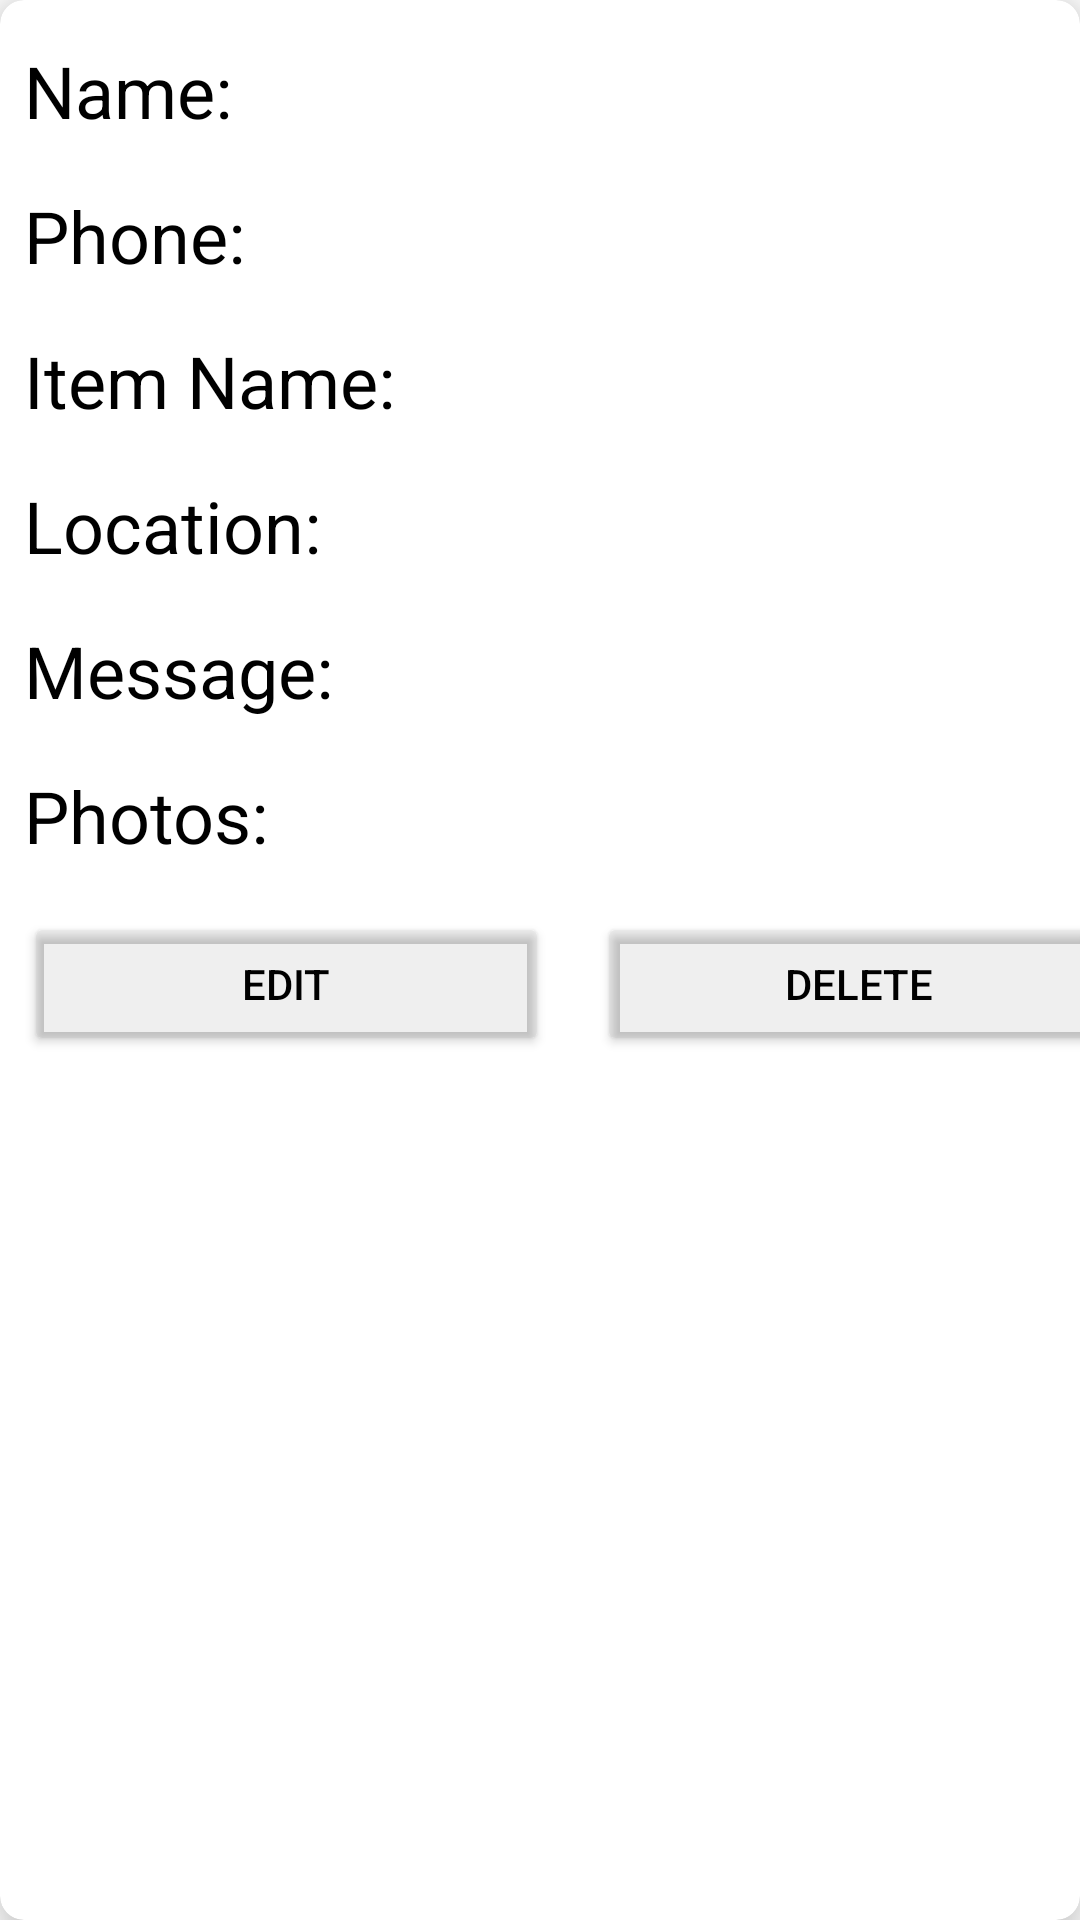

Reconstruct the res/layout file that produces this screen, plus the resources it refers to.
<!-- AndroidManifest.xml: application theme Theme.LostFound -->
<!-- res/layout/cardmyposts.xml -->
<?xml version="1.0" encoding="utf-8"?>
<androidx.cardview.widget.CardView xmlns:app="http://schemas.android.com/apk/res-auto"
    xmlns:tools="http://schemas.android.com/tools"
    android:layout_width="match_parent"
    android:layout_height="wrap_content"
    xmlns:android="http://schemas.android.com/apk/res/android"
    app:cardElevation="10dp"
    app:cardCornerRadius="8dp"
    android:layout_margin="16dp"
    android:id="@+id/CV"
    tools:ignore="MissingDefaultResource">

    <LinearLayout
        android:layout_width="match_parent"
        android:layout_height="wrap_content"
        android:layout_marginVertical="6dp"
        android:orientation="vertical">

        <LinearLayout
            android:layout_width="wrap_content"
            android:layout_height="wrap_content"
            android:orientation="horizontal"
            android:layout_gravity="center_vertical">


            <TextView
                android:id="@+id/name"
                android:layout_width="wrap_content"
                android:layout_height="wrap_content"
                android:layout_margin="8dp"
                android:text="Name: "
                android:textSize="24dp"
                android:textColor="@color/black"
                tools:ignore="MissingConstraints"/>

            <TextView
                android:id="@+id/lname"
                android:layout_width="wrap_content"
                android:layout_height="wrap_content"
                android:layout_margin="8dp"
                android:textSize="24dp"
                android:textColor="@color/black"
                tools:ignore="MissingConstraints"/>
        </LinearLayout>

        <LinearLayout
            android:layout_width="wrap_content"
            android:layout_height="wrap_content"
            android:orientation="horizontal"
            android:layout_gravity="center_vertical">


            <TextView
                android:id="@+id/phone"
                android:layout_width="wrap_content"
                android:layout_height="wrap_content"
                android:layout_margin="8dp"
                android:text="Phone: "
                android:textSize="24dp"
                android:textColor="@color/black"
                tools:ignore="MissingConstraints"/>

            <TextView
                android:id="@+id/lphone"
                android:layout_width="wrap_content"
                android:layout_height="wrap_content"
                android:layout_margin="8dp"
                android:textSize="24dp"
                android:textColor="@color/black"
                tools:ignore="MissingConstraints"/>
        </LinearLayout>

        <LinearLayout
            android:layout_width="wrap_content"
            android:layout_height="wrap_content"
            android:orientation="horizontal"
            android:layout_gravity="center_vertical">


            <TextView
                android:id="@+id/itemname"
                android:layout_width="wrap_content"
                android:layout_height="wrap_content"
                android:layout_margin="8dp"
                android:text="Item Name: "
                android:textSize="24dp"
                android:textColor="@color/black"
                tools:ignore="MissingConstraints"/>

            <TextView
                android:id="@+id/litemname"
                android:layout_width="wrap_content"
                android:layout_height="wrap_content"
                android:layout_margin="8dp"
                android:textSize="24dp"
                android:textColor="@color/black"
                tools:ignore="MissingConstraints"/>
        </LinearLayout>

        <LinearLayout
            android:layout_width="wrap_content"
            android:layout_height="wrap_content"
            android:orientation="horizontal"
            android:layout_gravity="center_vertical">


            <TextView
                android:id="@+id/location"
                android:layout_width="wrap_content"
                android:layout_height="wrap_content"
                android:layout_margin="8dp"
                android:text="Location: "
                android:textSize="24dp"
                android:textColor="@color/black"
                tools:ignore="MissingConstraints"/>

            <TextView
                android:id="@+id/llocation"
                android:layout_width="wrap_content"
                android:layout_height="wrap_content"
                android:layout_margin="8dp"
                android:textSize="24dp"
                android:textColor="@color/black"
                tools:ignore="MissingConstraints"/>
        </LinearLayout>

        <LinearLayout
            android:layout_width="wrap_content"
            android:layout_height="wrap_content"
            android:orientation="horizontal"
            android:layout_gravity="center_vertical">


            <TextView
                android:id="@+id/msg"
                android:layout_width="wrap_content"
                android:layout_height="wrap_content"
                android:layout_margin="8dp"
                android:text="Message: "
                android:textSize="24dp"
                android:textColor="@color/black"
                tools:ignore="MissingConstraints"/>

            <TextView
                android:id="@+id/lmsg"
                android:layout_width="wrap_content"
                android:layout_height="wrap_content"
                android:layout_margin="8dp"
                android:textSize="24dp"
                android:textColor="@color/black"
                tools:ignore="MissingConstraints"/>
        </LinearLayout>


            <LinearLayout
                android:layout_width="wrap_content"
                android:layout_height="wrap_content"
                android:orientation="horizontal"
                android:layout_gravity="center_vertical">

            <TextView
                android:id="@+id/photos"
                android:layout_width="wrap_content"
                android:layout_height="wrap_content"
                android:layout_margin="8dp"
                android:text="Photos: "
                android:textSize="24dp"
                android:textColor="@color/black"
                tools:ignore="MissingConstraints"/>

            <TextView
                android:id="@+id/lphotos"
                android:layout_width="wrap_content"
                android:layout_height="wrap_content"
                android:layout_margin="8dp"
                android:textSize="24dp"
                android:textColor="@color/black"
                tools:ignore="MissingConstraints"/>
        </LinearLayout>

    <LinearLayout
        android:layout_width="wrap_content"
        android:layout_height="wrap_content"
        android:orientation="horizontal"
        android:layout_gravity="center_vertical">

        <Button
            android:id="@+id/button1"
            android:layout_width="175dp"
            android:layout_height="wrap_content"
            android:layout_margin="8dp"
            android:backgroundTint="#10000000"
            android:text="Edit"
            android:textColor="@color/black"
            app:layout_constraintTop_toBottomOf="@+id/photos"
            tools:ignore="MissingConstraints"
            tools:layout_editor_absoluteX="0dp" />

        <Button
            android:id="@+id/button2"
            android:layout_width="175dp"
            android:layout_height="wrap_content"
            android:layout_margin="8dp"
            android:backgroundTint="#10000000"
            android:text="Delete"
            android:textColor="@color/black"
            app:layout_constraintTop_toBottomOf="@+id/photos"
            tools:ignore="MissingConstraints"
            tools:layout_editor_absoluteX="0dp" />
    </LinearLayout>
    </LinearLayout>

</androidx.cardview.widget.CardView>
<!-- resources referenced by this layout -->
<resources>
  <style name="Theme.LostFound" parent="Theme.MaterialComponents.DayNight.NoActionBar">
          
          <item name="colorPrimary">@color/purple_500</item>
          <item name="colorPrimaryVariant">@color/purple_700</item>
          <item name="colorOnPrimary">@color/white</item>
          
          <item name="colorSecondary">@color/teal_200</item>
          <item name="colorSecondaryVariant">@color/teal_700</item>
          <item name="colorOnSecondary">@color/black</item>
          
          <item name="android:statusBarColor" tools:targetApi="l">?attr/colorPrimaryVariant</item>
          
      </style>
  <!-- not gathered from this repository: default colours our renderer supplied (Android Studio template values) -->
  <color name="purple_500">#FF6200EE</color>
  <color name="purple_700">#FF3700B3</color>
  <color name="teal_200">#FF03DAC5</color>
  <color name="teal_700">#FF018786</color>
  <color name="black">#FF000000</color>
  <color name="white">#FFFFFFFF</color>
</resources>
